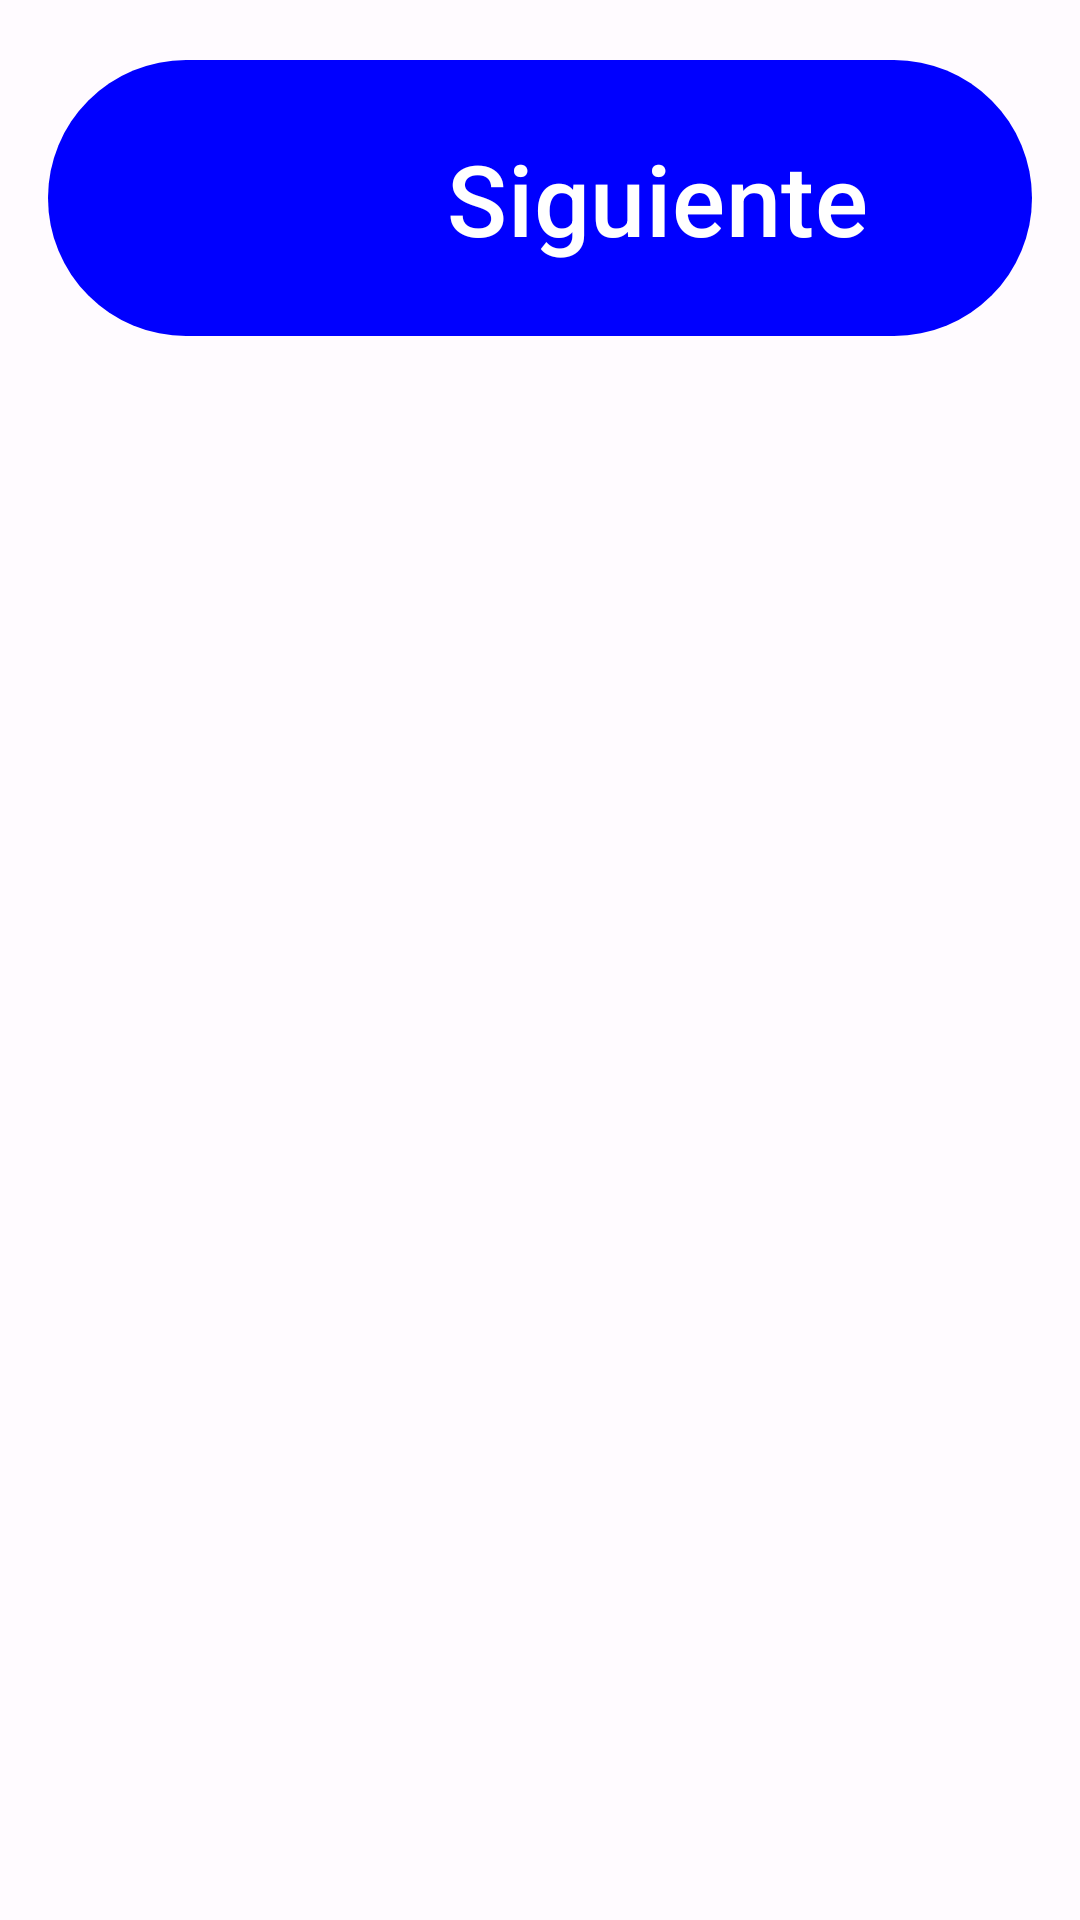

The Android layout XML behind this screen, and the referenced resources:
<!-- AndroidManifest.xml: application theme AppTheme -->
<!-- res/layout/view_media_controls.xml -->
<?xml version="1.0" encoding="utf-8"?>
<androidx.constraintlayout.widget.ConstraintLayout xmlns:android="http://schemas.android.com/apk/res/android"
    xmlns:app="http://schemas.android.com/apk/res-auto"
    android:id="@+id/menu_bottom"
    android:layout_width="match_parent"
    android:layout_height="wrap_content">

    <com.google.android.material.button.MaterialButton
        android:id="@+id/back_button"
        android:layout_width="@dimen/layout_width_menu_bottom"
        android:layout_height="@dimen/layout_height_menu_bottom"
        android:layout_marginHorizontal="@dimen/spacing_vertical"
        android:layout_marginVertical="@dimen/spacing_vertical"
        android:text="@string/label_buttom_back"
        android:textSize="@dimen/size_title_buttom_menu"
        app:layout_constraintStart_toStartOf="parent"
        app:layout_constraintTop_toTopOf="parent" />

    <com.google.android.material.button.MaterialButton
        android:id="@+id/repeat_button"
        android:layout_width="@dimen/layout_width_menu_bottom"
        android:layout_height="@dimen/layout_height_menu_bottom"
        android:layout_marginHorizontal="@dimen/spacing_horizontal"
        android:layout_marginVertical="@dimen/spacing_vertical"
        android:text="@string/label_buttom_repeat"
        android:textSize="@dimen/size_title_buttom_menu"
        app:layout_constraintEnd_toEndOf="parent"
        app:layout_constraintStart_toStartOf="parent"
        app:layout_constraintTop_toTopOf="parent" />

    <com.google.android.material.button.MaterialButton
        android:id="@+id/next_button"
        android:layout_width="@dimen/layout_width_menu_bottom"
        android:layout_height="@dimen/layout_height_menu_bottom"
        android:layout_marginHorizontal="@dimen/spacing_horizontal"
        android:layout_marginVertical="@dimen/spacing_vertical"
        android:text="@string/label_buttom_next"
        android:textSize="@dimen/size_title_buttom_menu"
        app:layout_constraintEnd_toEndOf="parent"
        app:layout_constraintTop_toTopOf="parent" />

</androidx.constraintlayout.widget.ConstraintLayout>
<!-- resources referenced by this layout -->
<resources>
  <dimen name="layout_height_menu_bottom">100dp</dimen>
  <dimen name="layout_width_menu_bottom">250dp</dimen>
  <dimen name="size_title_buttom_menu">33sp</dimen>
  <dimen name="spacing_horizontal">16dp</dimen>
  <dimen name="spacing_vertical">16dp</dimen>
  <string name="label_buttom_back">Anterior</string>
  <string name="label_buttom_next">Siguiente</string>
  <string name="label_buttom_repeat">REPETIR</string>
  <style name="AppTheme" parent="BaseAppTheme">
  
      </style>
  <color name="md_theme_light_primary">#0000ff</color>
  <color name="md_theme_light_onPrimary">#FFFFFF</color>
  <color name="md_theme_light_primaryContainer">#E0E0FF</color>
  <color name="md_theme_light_onPrimaryContainer">#00006E</color>
  <color name="md_theme_light_secondary">#5C5D72</color>
  <color name="md_theme_light_onSecondary">#FFFFFF</color>
  <color name="md_theme_light_secondaryContainer">#E1E0F9</color>
  <color name="md_theme_light_onSecondaryContainer">#191A2C</color>
  <color name="md_theme_light_tertiary">#2b5900</color>
  <color name="md_theme_light_onTertiary">#FFFFFF</color>
  <color name="md_theme_light_tertiaryContainer">#FFD8EE</color>
  <color name="md_theme_light_onTertiaryContainer">#2E1126</color>
  <color name="md_theme_light_error">#BA1A1A</color>
  <color name="md_theme_light_errorContainer">#FFDAD6</color>
  <color name="md_theme_light_onError">#FFFFFF</color>
  <color name="md_theme_light_onErrorContainer">#410002</color>
  <color name="md_theme_light_background">#FFFBFF</color>
  <color name="md_theme_light_onBackground">#1B1B1F</color>
  <color name="md_theme_light_surface">#FFFBFF</color>
  <color name="md_theme_light_onSurface">#1B1B1F</color>
  <color name="md_theme_light_surfaceVariant">#E4E1EC</color>
  <color name="md_theme_light_onSurfaceVariant">#46464F</color>
  <color name="md_theme_light_outline">#777680</color>
  <color name="md_theme_light_inverseOnSurface">#F3EFF4</color>
  <color name="md_theme_light_inverseSurface">#303034</color>
  <color name="md_theme_light_inversePrimary">#BEC2FF</color>
</resources>
